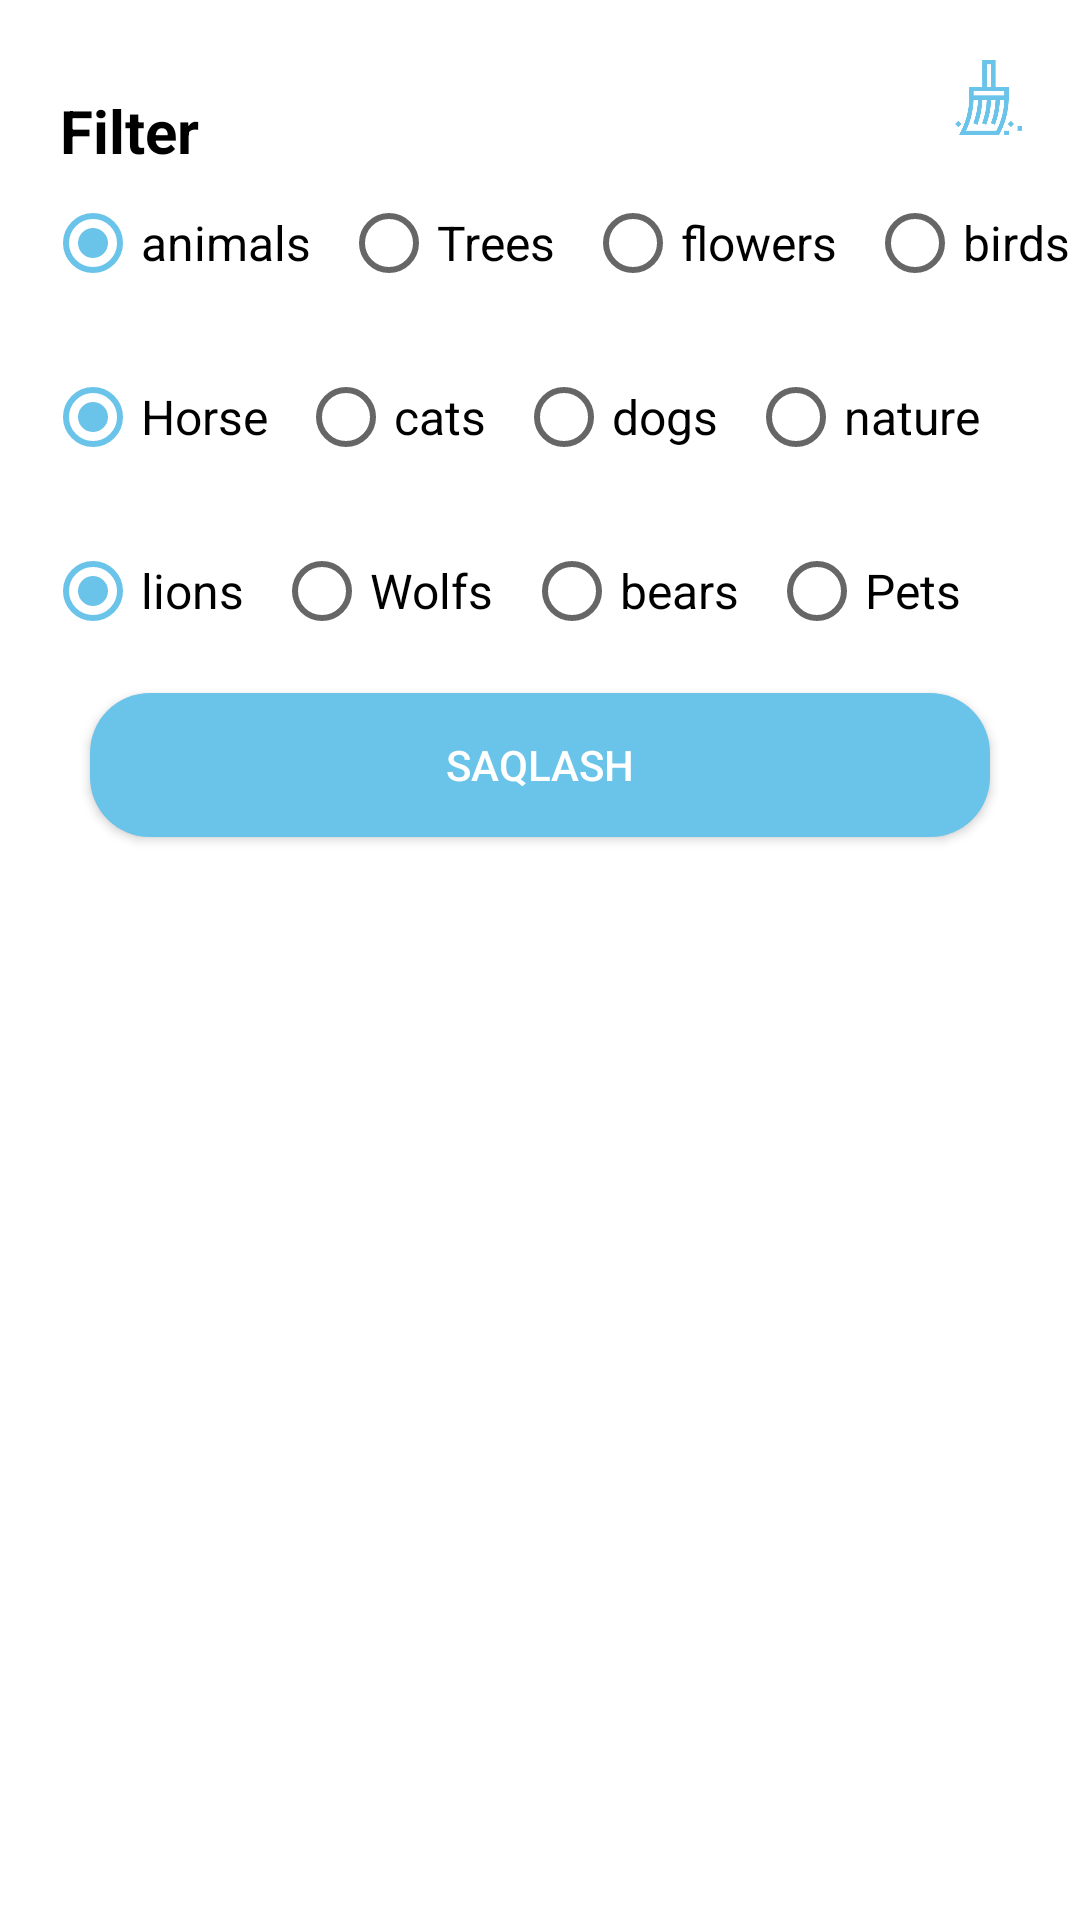

The Android layout XML behind this screen, and the referenced resources:
<!-- AndroidManifest.xml: application theme Theme.AnimalWiki -->
<!-- res/layout/bottom_sheet_filter.xml -->
<?xml version="1.0" encoding="utf-8"?>
<androidx.constraintlayout.widget.ConstraintLayout xmlns:android="http://schemas.android.com/apk/res/android"
    xmlns:app="http://schemas.android.com/apk/res-auto"
    xmlns:tools="http://schemas.android.com/tools"
    android:id="@+id/sheetContainer"
    android:layout_width="match_parent"
    android:layout_height="wrap_content"
    android:background="@drawable/sheet_bg"
    android:orientation="vertical">

    <ImageView
        android:layout_width="25dp"
        android:layout_marginEnd="18dp"
        android:layout_marginTop="20dp"
        android:layout_height="25dp"
        android:id="@+id/clearFilter"
        android:src="@drawable/clearfilter"
        app:layout_constraintEnd_toEndOf="parent"
        app:layout_constraintTop_toTopOf="parent"
        app:tint="@color/color_main" />

    <LinearLayout
        android:layout_width="match_parent"
        android:layout_height="match_parent"
        android:orientation="vertical"
        app:layout_constraintBottom_toBottomOf="parent"
        app:layout_constraintEnd_toEndOf="parent"
        app:layout_constraintStart_toStartOf="parent"
        app:layout_constraintTop_toTopOf="parent">

        <TextView
            android:layout_width="wrap_content"
            android:layout_height="wrap_content"
            android:layout_marginStart="20dp"
            android:layout_marginTop="30dp"
            android:text="Filter"
            android:textColor="@color/black"
            android:textSize="20sp"
            android:textStyle="bold" />

        <LinearLayout
            android:layout_width="wrap_content"
            android:layout_height="wrap_content"
            android:orientation="vertical">

            <RadioGroup
                android:id="@+id/radioGrouper"
                android:layout_width="wrap_content"
                android:layout_height="wrap_content"
                android:layout_marginStart="15dp"
                android:gravity="center"
                android:orientation="horizontal">

                <RadioButton
                    android:id="@+id/animals"
                    android:layout_width="wrap_content"
                    android:layout_height="wrap_content"
                    android:checked="true"
                    android:text="animals"
                    android:textColor="@color/black"
                    android:textSize="16sp" />

                <RadioButton

                    android:id="@+id/Trees"
                    android:layout_width="wrap_content"
                    android:layout_height="wrap_content"
                    android:layout_marginStart="10dp"
                    android:text="Trees"
                    android:textColor="@color/black"
                    android:textSize="16sp" />

                <RadioButton
                    android:id="@+id/flowers"
                    android:layout_width="wrap_content"
                    android:layout_height="wrap_content"
                    android:layout_marginStart="10dp"
                    android:text="flowers"
                    android:textColor="@color/black"
                    android:textSize="16sp" />

                <RadioButton
                    android:id="@+id/birds"
                    android:layout_width="wrap_content"
                    android:layout_height="wrap_content"
                    android:layout_marginStart="10dp"
                    android:text="birds"
                    android:textColor="@color/black"
                    android:textSize="16sp" />


            </RadioGroup>

            <RadioGroup
                android:id="@+id/radioGroup2"
                android:layout_width="wrap_content"
                android:layout_height="wrap_content"
                android:layout_marginStart="15dp"
                android:layout_marginTop="10dp"
                android:gravity="center"
                android:orientation="horizontal">

                <RadioButton
                    android:id="@+id/Popular"
                    android:layout_width="wrap_content"
                    android:layout_height="wrap_content"
                    android:checked="true"
                    android:text="Horse"
                    android:textColor="@color/black"
                    android:textSize="16sp" />

                <RadioButton

                    android:id="@+id/beauty"
                    android:layout_width="wrap_content"
                    android:layout_height="wrap_content"
                    android:layout_marginStart="10dp"
                    android:text="cats"
                    android:textColor="@color/black"
                    android:textSize="16sp" />

                <RadioButton
                    android:id="@+id/babby"
                    android:layout_width="wrap_content"
                    android:layout_height="wrap_content"
                    android:layout_marginStart="10dp"
                    android:text="dogs"
                    android:textColor="@color/black"
                    android:textSize="16sp" />

                <RadioButton
                    android:id="@+id/most"
                    android:layout_width="wrap_content"
                    android:layout_height="wrap_content"
                    android:layout_marginStart="10dp"
                    android:text="nature"
                    android:textColor="@color/black"
                    android:textSize="16sp" />


            </RadioGroup>

            <RadioGroup
                android:id="@+id/radioGroup3"
                android:layout_width="wrap_content"
                android:layout_height="wrap_content"
                android:layout_marginStart="15dp"
                android:layout_marginTop="10dp"
                android:gravity="center"
                android:orientation="horizontal">

                <RadioButton
                    android:id="@+id/lions1"
                    android:layout_width="wrap_content"

                    android:layout_height="wrap_content"
                    android:checked="true"
                    android:text="lions"
                    android:textColor="@color/black"
                    android:textSize="16sp" />

                <RadioButton

                    android:id="@+id/Wolfs1"
                    android:layout_width="wrap_content"
                    android:layout_height="wrap_content"
                    android:layout_marginStart="10dp"
                    android:text="Wolfs"
                    android:textColor="@color/black"
                    android:textSize="16sp" />

                <RadioButton
                    android:id="@+id/bears"
                    android:layout_width="wrap_content"
                    android:layout_height="wrap_content"
                    android:layout_marginStart="10dp"
                    android:text="bears"
                    android:textColor="@color/black"
                    android:textSize="16sp" />

                <RadioButton
                    android:id="@+id/cats"
                    android:layout_width="wrap_content"
                    android:layout_height="wrap_content"
                    android:layout_marginStart="10dp"
                    android:text="Pets"
                    android:textColor="@color/black"
                    android:textSize="16sp" />


            </RadioGroup>

        </LinearLayout>

        <androidx.appcompat.widget.AppCompatButton
            android:id="@+id/save_settings_button"
            android:layout_width="match_parent"
            android:layout_height="wrap_content"
            android:layout_marginStart="30dp"
            android:layout_marginTop="10dp"
            android:layout_marginEnd="30dp"
            android:layout_marginBottom="15dp"
            android:background="@drawable/dialog_bg"
            android:backgroundTint="@color/color_main"
            android:text="Saqlash"
            android:textColor="@color/white"
            app:background="?selectableItemBackground" />

    </LinearLayout>

</androidx.constraintlayout.widget.ConstraintLayout>
<!-- resources referenced by this layout -->
<resources>
  <color name="black">#000000</color>
  <color name="color_main">#6AC3E9</color>
  <color name="white">#FFFFFFFF</color>
  <!-- drawable clearfilter: png bitmap (drawable, 4190 bytes) -->
  <!-- drawable dialog_bg (drawable) -->
  <?xml version="1.0" encoding="utf-8"?>
  <shape xmlns:android="http://schemas.android.com/apk/res/android">
  
      <solid
          android:color="@color/white"/>
  
      <corners
          android:radius="20dp"
          />
      <padding
          android:left="10dp"
          android:right="10dp"
          android:top="10dp"
          android:bottom="10dp"/>
  
  </shape>
  <!-- drawable sheet_bg (drawable-v24) -->
  <?xml version="1.0" encoding="utf-8"?>
  <shape xmlns:android="http://schemas.android.com/apk/res/android"
      android:shape="rectangle">
  
      <solid android:color="@color/white"/>
      <corners android:topLeftRadius="32dp"
          android:topRightRadius="32dp"/>
  
  </shape>
  <style name="Theme.AnimalWiki" parent="Theme.MaterialComponents.DayNight.NoActionBar">
          
          <item name="colorPrimary">@color/purple_500</item>
          <item name="colorPrimaryVariant">@color/white</item>
          <item name="colorOnPrimary">@color/white</item>
          
          <item name="colorSecondary">@color/teal_200</item>
          <item name="colorSecondaryVariant">@color/teal_700</item>
          <item name="colorOnSecondary">@color/black</item>
          
          <item name="android:statusBarColor" tools:targetApi="l">?attr/colorPrimaryVariant</item>
          
      </style>
  <color name="purple_500">#FFF</color>
  <color name="teal_200">#6AC3E9</color>
  <color name="teal_700">#6AC3E9</color>
</resources>
